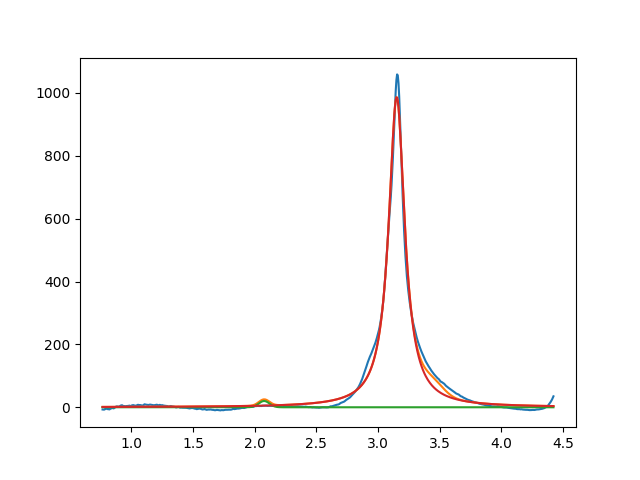

The file beside this chart, header and first rows:
2.076206670427164003e+00, 2.000000000000000355e+01, 1.000000000000000194e-01, 9.999999999999998890e-01
3.151110797572377553e+00, 9.869562989158278015e+02, 1.573671241417446132e-01, 1.979301847520001878e-45
3.450000000000000622e+00, 2.999999999999999645e+01, 1.999999999999999833e-01, 9.999999999999998890e-01
